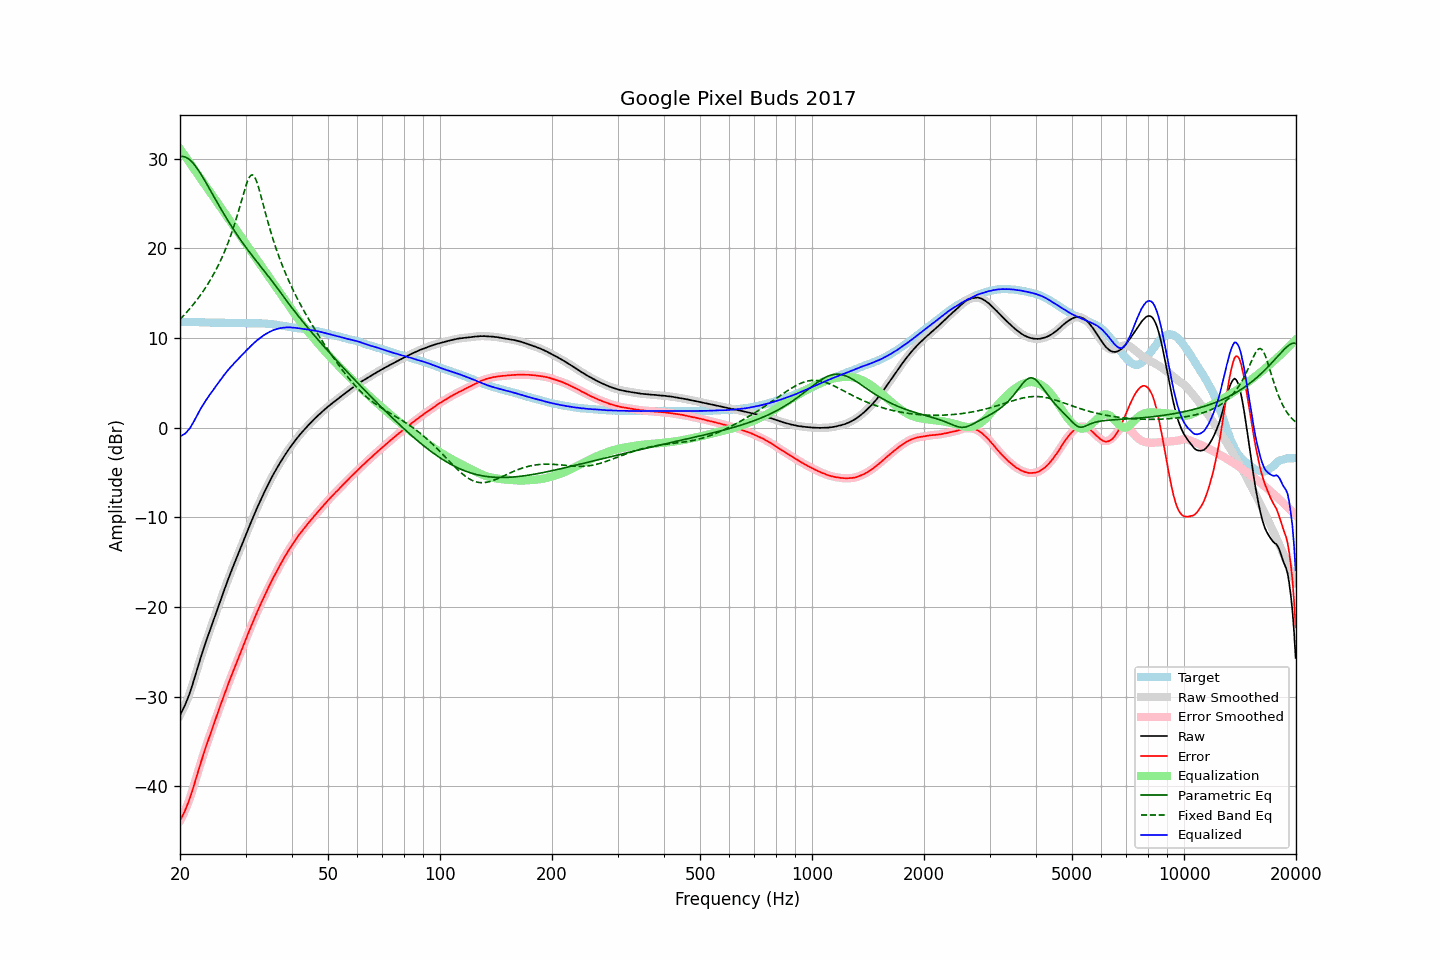

The table this chart was drawn from, first rows:
frequency, raw, error, smoothed, error_smoothed, equalization, parametric_eq, fixed_band_eq, equalized_raw, equalized_smoothed, target
20.00, -32.08, -43.86, -32.07, -43.85, 31.09, 30.23, 12.07, -0.99, -0.98, 11.78
20.20, -31.73, -43.51, -31.74, -43.52, 30.83, 30.24, 12.25, -0.90, -0.91, 11.78
20.40, -31.36, -43.14, -31.38, -43.15, 30.57, 30.23, 12.44, -0.79, -0.80, 11.78
20.61, -31.01, -42.78, -30.99, -42.76, 30.32, 30.19, 12.63, -0.69, -0.67, 11.78
20.81, -30.57, -42.34, -30.58, -42.35, 30.06, 30.11, 12.83, -0.52, -0.52, 11.77
21.02, -30.12, -41.89, -30.13, -41.90, 29.80, 30.01, 13.03, -0.32, -0.33, 11.77
21.23, -29.65, -41.42, -29.63, -41.40, 29.54, 29.87, 13.24, -0.11, -0.09, 11.77
21.44, -29.10, -40.88, -29.11, -40.88, 29.28, 29.71, 13.45, 0.18, 0.18, 11.78
21.66, -28.55, -40.31, -28.54, -40.31, 29.02, 29.52, 13.67, 0.48, 0.48, 11.77
21.87, -27.95, -39.72, -27.95, -39.72, 28.76, 29.31, 13.89, 0.82, 0.82, 11.77
22.09, -27.35, -39.11, -27.35, -39.11, 28.51, 29.07, 14.12, 1.15, 1.15, 11.76
22.31, -26.75, -38.51, -26.76, -38.51, 28.25, 28.82, 14.36, 1.50, 1.49, 11.76
22.54, -26.18, -37.93, -26.17, -37.92, 27.99, 28.55, 14.60, 1.81, 1.82, 11.75
22.76, -25.59, -37.34, -25.60, -37.34, 27.73, 28.27, 14.85, 2.14, 2.13, 11.75
22.99, -25.04, -36.78, -25.04, -36.77, 27.47, 27.98, 15.10, 2.43, 2.44, 11.74
23.22, -24.49, -36.22, -24.49, -36.22, 27.21, 27.68, 15.37, 2.72, 2.73, 11.73
23.45, -23.95, -35.67, -23.95, -35.68, 26.96, 27.37, 15.64, 3.01, 3.00, 11.73
23.69, -23.44, -35.16, -23.43, -35.14, 26.70, 27.06, 15.92, 3.26, 3.27, 11.72
23.92, -22.90, -34.61, -22.91, -34.62, 26.44, 26.74, 16.21, 3.54, 3.53, 11.71
24.16, -22.39, -34.10, -22.40, -34.11, 26.18, 26.42, 16.50, 3.79, 3.78, 11.71
24.40, -21.89, -33.60, -21.89, -33.60, 25.92, 26.10, 16.81, 4.03, 4.03, 11.71
24.65, -21.39, -33.10, -21.38, -33.09, 25.66, 25.79, 17.13, 4.27, 4.28, 11.71
24.89, -20.87, -32.58, -20.87, -32.58, 25.41, 25.47, 17.46, 4.54, 4.53, 11.71
25.14, -20.36, -32.06, -20.36, -32.06, 25.15, 25.15, 17.81, 4.79, 4.79, 11.70
25.39, -19.85, -31.54, -19.86, -31.55, 24.89, 24.84, 18.17, 5.04, 5.03, 11.69
25.65, -19.36, -31.05, -19.36, -31.04, 24.63, 24.53, 18.54, 5.27, 5.27, 11.69
25.91, -18.87, -30.56, -18.86, -30.55, 24.37, 24.22, 18.93, 5.50, 5.51, 11.69
26.16, -18.35, -30.05, -18.36, -30.06, 24.11, 23.92, 19.33, 5.76, 5.75, 11.70
26.43, -17.88, -29.57, -17.87, -29.57, 23.86, 23.62, 19.75, 5.98, 5.99, 11.70
26.69, -17.38, -29.08, -17.38, -29.08, 23.60, 23.32, 20.19, 6.22, 6.22, 11.70
26.96, -16.90, -28.59, -16.91, -28.60, 23.34, 23.03, 20.65, 6.43, 6.43, 11.69
27.23, -16.43, -28.12, -16.43, -28.12, 23.08, 22.74, 21.13, 6.65, 6.65, 11.69
27.50, -15.98, -27.67, -15.97, -27.66, 22.82, 22.46, 21.64, 6.84, 6.85, 11.69
27.77, -15.51, -27.21, -15.52, -27.21, 22.56, 22.18, 22.16, 7.05, 7.05, 11.70
28.05, -15.07, -26.75, -15.07, -26.75, 22.31, 21.90, 22.72, 7.24, 7.24, 11.69
28.33, -14.63, -26.30, -14.62, -26.30, 22.05, 21.63, 23.29, 7.42, 7.42, 11.68
28.62, -14.19, -25.85, -14.18, -25.86, 21.79, 21.37, 23.89, 7.60, 7.61, 11.67
28.90, -13.74, -25.41, -13.74, -25.41, 21.53, 21.10, 24.51, 7.79, 7.79, 11.68
29.19, -13.29, -24.96, -13.29, -24.96, 21.27, 20.85, 25.14, 7.98, 7.98, 11.67
29.48, -12.84, -24.50, -12.84, -24.50, 21.01, 20.59, 25.77, 8.17, 8.17, 11.66
29.78, -12.40, -24.05, -12.40, -24.05, 20.75, 20.34, 26.39, 8.35, 8.35, 11.65
30.08, -11.96, -23.60, -11.96, -23.60, 20.50, 20.10, 26.97, 8.54, 8.54, 11.65
30.38, -11.51, -23.15, -11.51, -23.15, 20.24, 19.86, 27.48, 8.72, 8.73, 11.64
30.68, -11.07, -22.70, -11.07, -22.70, 19.98, 19.62, 27.88, 8.91, 8.91, 11.63
30.99, -10.63, -22.26, -10.63, -22.26, 19.72, 19.38, 28.13, 9.09, 9.09, 11.63
31.30, -10.20, -21.83, -10.20, -21.83, 19.46, 19.15, 28.19, 9.26, 9.26, 11.63
31.61, -9.78, -21.41, -9.78, -21.40, 19.20, 18.92, 28.05, 9.42, 9.43, 11.63
31.93, -9.36, -20.98, -9.36, -20.99, 18.95, 18.69, 27.74, 9.58, 9.58, 11.62
32.24, -8.94, -20.57, -8.95, -20.57, 18.69, 18.47, 27.27, 9.74, 9.74, 11.63
32.57, -8.55, -20.17, -8.55, -20.17, 18.43, 18.24, 26.70, 9.88, 9.88, 11.62
32.89, -8.15, -19.76, -8.15, -19.77, 18.17, 18.02, 26.06, 10.03, 10.02, 11.62
33.22, -7.76, -19.37, -7.76, -19.37, 17.91, 17.79, 25.39, 10.16, 10.16, 11.62
33.55, -7.37, -18.98, -7.37, -18.98, 17.65, 17.56, 24.71, 10.28, 10.28, 11.61
33.89, -7.00, -18.60, -7.00, -18.60, 17.40, 17.34, 24.03, 10.40, 10.39, 11.60
34.23, -6.64, -18.22, -6.63, -18.22, 17.14, 17.11, 23.37, 10.50, 10.50, 11.58
34.57, -6.27, -17.85, -6.27, -17.85, 16.88, 16.87, 22.72, 10.61, 10.60, 11.58
34.92, -5.92, -17.48, -5.92, -17.48, 16.62, 16.64, 22.10, 10.70, 10.70, 11.56
35.27, -5.58, -17.13, -5.58, -17.12, 16.36, 16.40, 21.50, 10.78, 10.78, 11.55
35.62, -5.24, -16.76, -5.25, -16.77, 16.10, 16.16, 20.93, 10.86, 10.86, 11.52
35.97, -4.92, -16.42, -4.92, -16.42, 15.85, 15.92, 20.38, 10.92, 10.92, 11.50
... 635 more rows
